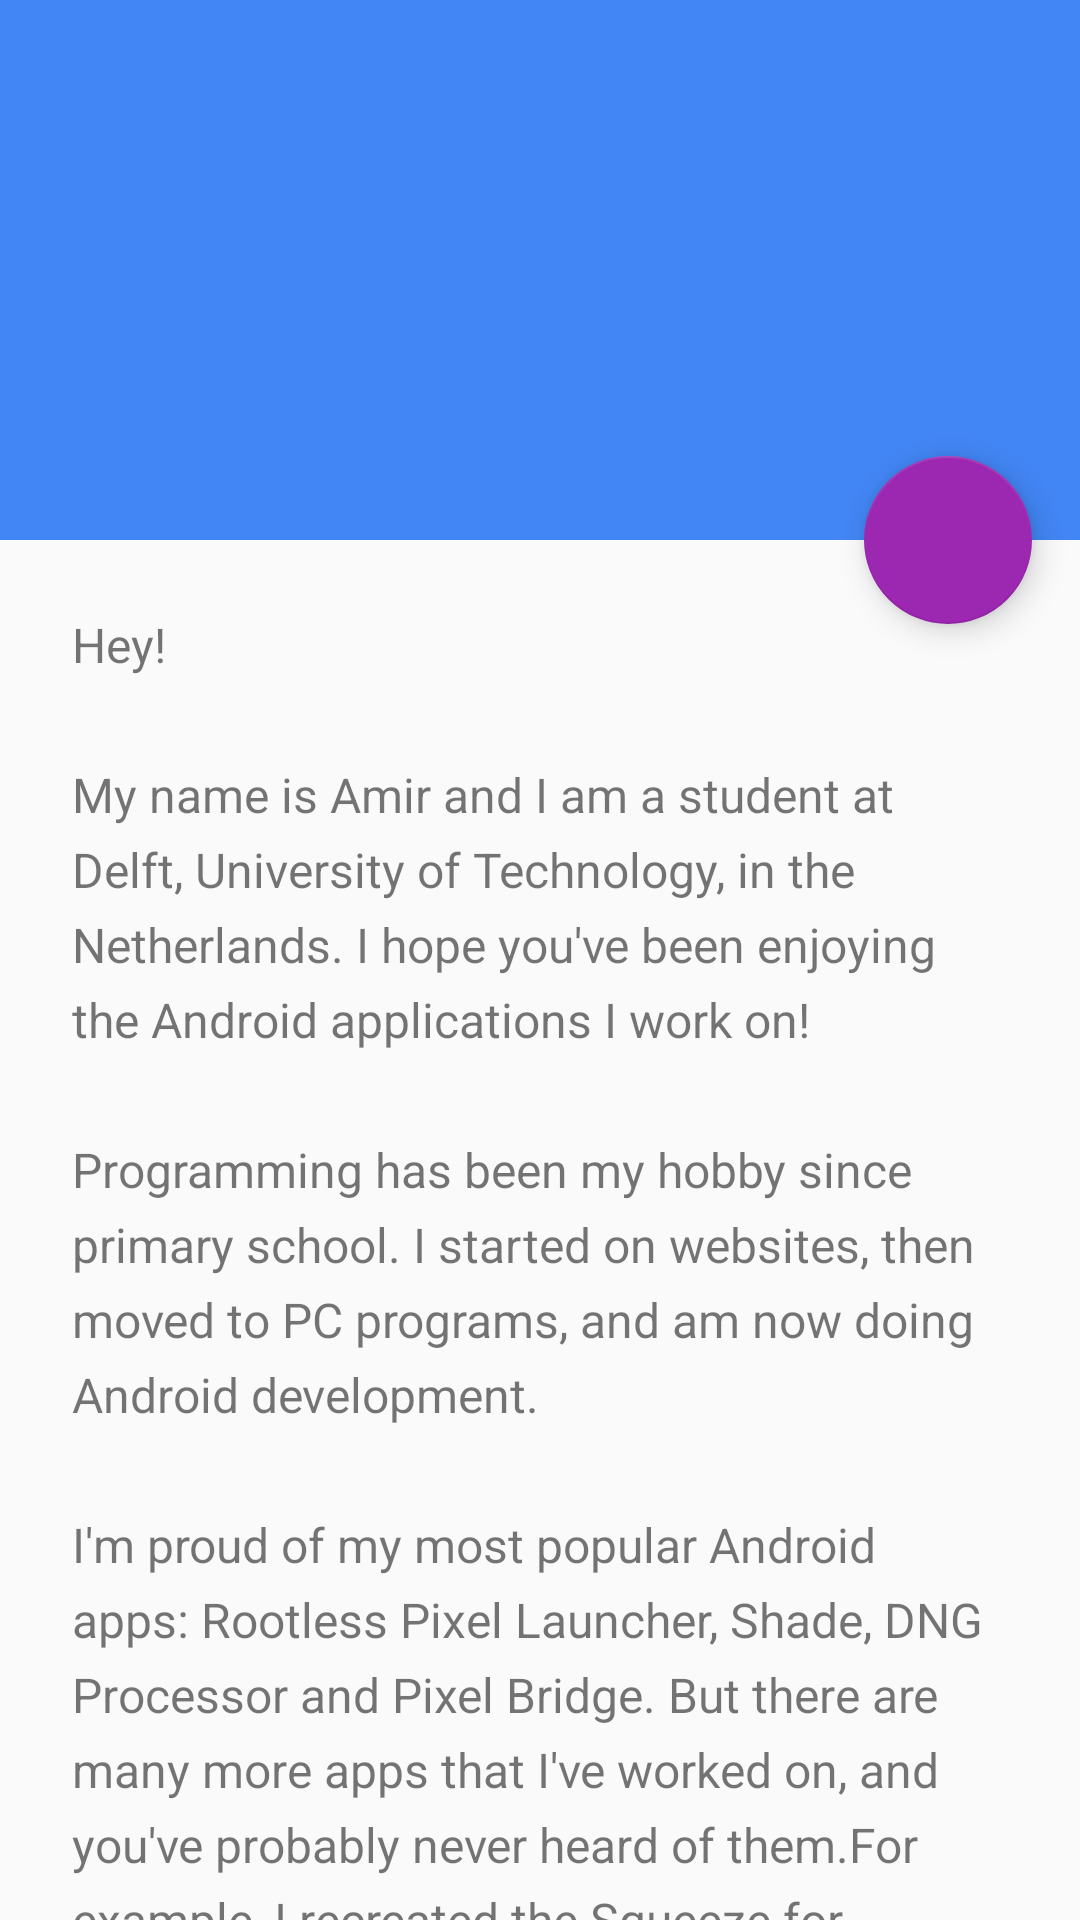

The Android layout XML behind this screen, and the referenced resources:
<!-- AndroidManifest.xml: application theme AppTheme.NoActionBar -->
<!-- res/layout/activity_donation.xml -->
<?xml version="1.0" encoding="utf-8"?>
<androidx.coordinatorlayout.widget.CoordinatorLayout xmlns:android="http://schemas.android.com/apk/res/android"
    xmlns:app="http://schemas.android.com/apk/res-auto"
    xmlns:tools="http://schemas.android.com/tools"
    android:layout_width="match_parent"
    android:layout_height="match_parent"
    android:fitsSystemWindows="true"
    tools:context=".DonationActivity">

    <com.google.android.material.appbar.AppBarLayout
        android:id="@+id/app_bar"
        android:layout_width="match_parent"
        android:layout_height="@dimen/app_bar_height"
        android:fitsSystemWindows="true"
        android:theme="@style/AppTheme.AppBarOverlay">

        <com.google.android.material.appbar.CollapsingToolbarLayout
            android:id="@+id/toolbar_layout"
            android:layout_width="match_parent"
            android:layout_height="match_parent"
            android:fitsSystemWindows="true"
            app:contentScrim="?attr/colorPrimary"
            app:layout_scrollFlags="scroll|exitUntilCollapsed"
            app:toolbarId="@+id/toolbar">

            <androidx.appcompat.widget.Toolbar
                android:id="@+id/toolbar"
                android:layout_width="match_parent"
                android:layout_height="?attr/actionBarSize"
                app:layout_collapseMode="pin"
                app:popupTheme="@style/AppTheme.PopupOverlay" />

        </com.google.android.material.appbar.CollapsingToolbarLayout>
    </com.google.android.material.appbar.AppBarLayout>

    <include layout="@layout/content_donation" />

    <com.google.android.material.floatingactionbutton.FloatingActionButton
        android:id="@+id/fab"
        android:layout_width="wrap_content"
        android:layout_height="wrap_content"
        android:layout_margin="@dimen/fab_margin"
        app:layout_anchor="@id/app_bar"
        app:layout_anchorGravity="bottom|end"
        app:srcCompat="@drawable/ic_card_giftcard_white_24dp" />

</androidx.coordinatorlayout.widget.CoordinatorLayout>
<!-- res/layout/content_donation.xml (included above) -->
<?xml version="1.0" encoding="utf-8"?>
<androidx.core.widget.NestedScrollView xmlns:android="http://schemas.android.com/apk/res/android"
    xmlns:app="http://schemas.android.com/apk/res-auto"
    xmlns:tools="http://schemas.android.com/tools"
    android:layout_width="match_parent"
    android:layout_height="match_parent"
    app:layout_behavior="@string/appbar_scrolling_view_behavior"
    tools:context=".DonationActivity"
    tools:showIn="@layout/activity_donation">

    <TextView
        android:layout_width="wrap_content"
        android:layout_height="wrap_content"
        android:layout_margin="@dimen/text_margin"
        android:textSize="16sp"
        android:lineSpacingExtra="6dp"
        android:text="@string/story"
        android:autoLink="web" />

</androidx.core.widget.NestedScrollView>
<!-- resources referenced by this layout -->
<resources>
  <dimen name="app_bar_height">180dp</dimen>
  <dimen name="fab_margin">16dp</dimen>
  <dimen name="text_margin">24dp</dimen>
  <string name="story">
          "Hey!"
  
          "\n\nMy name is Amir and I am a student at Delft, University of Technology, in the Netherlands."
          "I hope you've been enjoying the Android applications I work on!"
  
          "\n\nProgramming has been my hobby since primary school."
          "I started on websites, then moved to PC programs, and am now doing Android development."
  
          "\n\nI'm proud of my most popular Android apps: Rootless Pixel Launcher, Shade, DNG Processor and Pixel Bridge."
          "But there are many more apps that I've worked on, and you've probably never heard of them."
          "For example, I recreated the Squeeze for Assistant feature from Pixels without pressure sensors."
          "There's Google Icons, Material FX, Dynamica, and many more small projects on my GitHub."
  
          "\n\nEverything I do is free and open source so others can improve it and make even better apps."
          "Now I, as everyone else, have only a limited amount of time."
          "You can support me and my journey by buying 'A Feeling of Pride and Accomplishment' with the orange button above."
          "Buying it will unlock a banner in the app that thanks you for the purchase."
          "Every purchase will be remembered, and put to use for updates and new applications in the future."
  
          "\n\nIf you wish to contact me, it is easy to reach me outside of school hours."
          "Click on the three dots in the top right corner of the screen."
          "There you can select either Telegram or E-mail as the means to reach me."
          "I do not read my e-mails often, so if you have something urgent I highly recommend using Telegram."
  
          "\n\nThanks for reading my story!"
          "\n\nAmir Zaidi"
      </string>
  <style name="AppTheme.AppBarOverlay" parent="ThemeOverlay.AppCompat.Dark.ActionBar" />
  <style name="AppTheme.PopupOverlay" parent="ThemeOverlay.AppCompat.Dark" />
  <style name="AppTheme.NoActionBar" parent="AppTheme">
          <item name="windowActionBar">false</item>
          <item name="windowNoTitle">true</item>
      </style>
  <style name="AppTheme" parent="Theme.AppCompat.DayNight">
          
          <item name="android:navigationBarColor">@android:color/transparent</item>
          <item name="colorPrimary">@color/colorPrimary</item>
          <item name="colorPrimaryDark">@color/colorPrimaryDark</item>
          <item name="colorAccent">@color/colorAccent</item>
      </style>
  <color name="colorPrimary">#4285F4</color>
  <color name="colorPrimaryDark">#4285F4</color>
  <color name="colorAccent">#9C27B0</color>
</resources>
